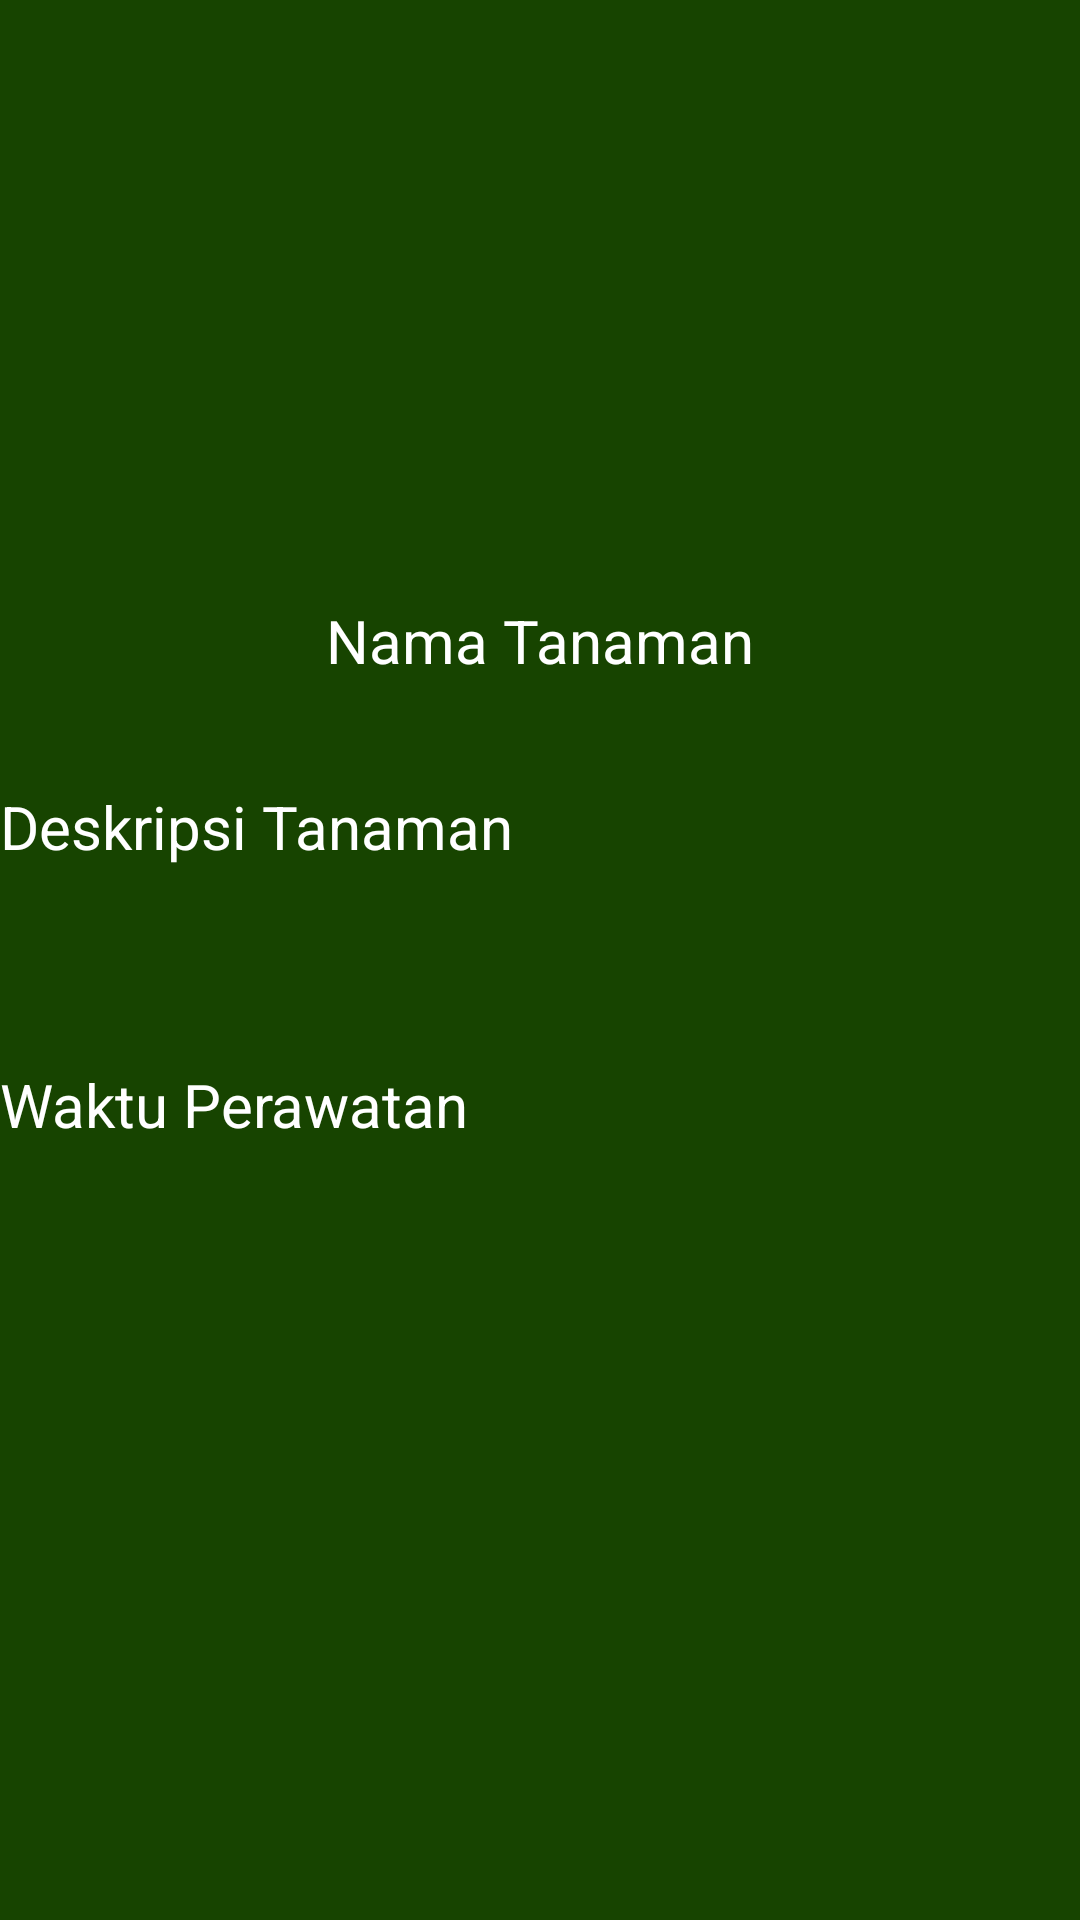

Android layout source for this screen:
<!-- AndroidManifest.xml: application theme AppTheme.NoTitleBar -->
<!-- res/layout/activity_detail_tanaman.xml -->
<?xml version="1.0" encoding="utf-8"?>
<androidx.constraintlayout.widget.ConstraintLayout xmlns:android="http://schemas.android.com/apk/res/android"
    xmlns:app="http://schemas.android.com/apk/res-auto"
    xmlns:tools="http://schemas.android.com/tools"
    android:layout_width="match_parent"
    android:layout_height="match_parent"
    android:background="@color/background"
    tools:context=".DetailTanaman">

    <ImageView
        android:id="@+id/gambar_tanaman"
        android:layout_width="200dp"
        android:layout_height="200dp"
        app:layout_constraintLeft_toLeftOf="parent"
        app:layout_constraintRight_toRightOf="parent"
        app:layout_constraintTop_toTopOf="parent"
        />

    <TextView
        android:id="@+id/nama_tanaman"
        android:layout_width="wrap_content"
        android:layout_height="wrap_content"
        android:textColor="@color/textColor"
        app:layout_constraintTop_toBottomOf="@id/gambar_tanaman"
        app:layout_constraintLeft_toLeftOf="parent"
        app:layout_constraintRight_toRightOf="parent"
        android:text="Nama Tanaman"
        android:textSize="20sp"
        />

    <TextView
        android:id="@+id/textDes"
        android:layout_width="wrap_content"
        android:layout_height="wrap_content"
        android:textColor="@color/textColor"
        app:layout_constraintTop_toBottomOf="@id/gambar_tanaman"
        app:layout_constraintBottom_toBottomOf="parent"
        app:layout_constraintLeft_toLeftOf="parent"
        android:text="Deskripsi Tanaman"
        android:textSize="20sp"
        app:layout_constraintVertical_bias="0.15"
        />

    <TextView
        android:id="@+id/deskripsi_tanaman"
        android:layout_width="match_parent"
        android:layout_height="wrap_content"
        android:textColor="@color/textColor"
        android:layout_marginTop="20dp"
        app:layout_constraintTop_toBottomOf="@id/textDes"
        app:layout_constraintLeft_toLeftOf="parent"
        app:layout_constraintRight_toRightOf="parent"
        android:text=""
        android:textSize="20sp"
        />

    <TextView
        android:id="@+id/textWaktu"
        android:layout_width="wrap_content"
        android:layout_height="wrap_content"
        android:textColor="@color/textColor"
        app:layout_constraintTop_toBottomOf="@id/textDes"
        app:layout_constraintBottom_toBottomOf="parent"
        android:layout_marginTop="20dp"
        app:layout_constraintLeft_toLeftOf="parent"
        android:text="Waktu Perawatan"
        android:textSize="20sp"
        app:layout_constraintVertical_bias="0.15"
        />

    <TextView
        android:id="@+id/waktu_tanaman"
        android:layout_width="match_parent"
        android:layout_height="wrap_content"
        android:layout_marginTop="20dp"
        android:textColor="@color/textColor"
        app:layout_constraintTop_toBottomOf="@id/textWaktu"
        app:layout_constraintLeft_toLeftOf="parent"
        app:layout_constraintRight_toRightOf="parent"
        android:text=""
        android:textSize="20sp"
        />

</androidx.constraintlayout.widget.ConstraintLayout>
<!-- resources referenced by this layout -->
<resources>
  <color name="background">#174400</color>
  <color name="textColor">#FFFFFF</color>
  <style name="AppTheme.NoTitleBar" parent="Theme.AppCompat.Light.DarkActionBar">
          
          <item name="windowActionBar">false</item>
          <item name="windowNoTitle">true</item>
      </style>
</resources>
